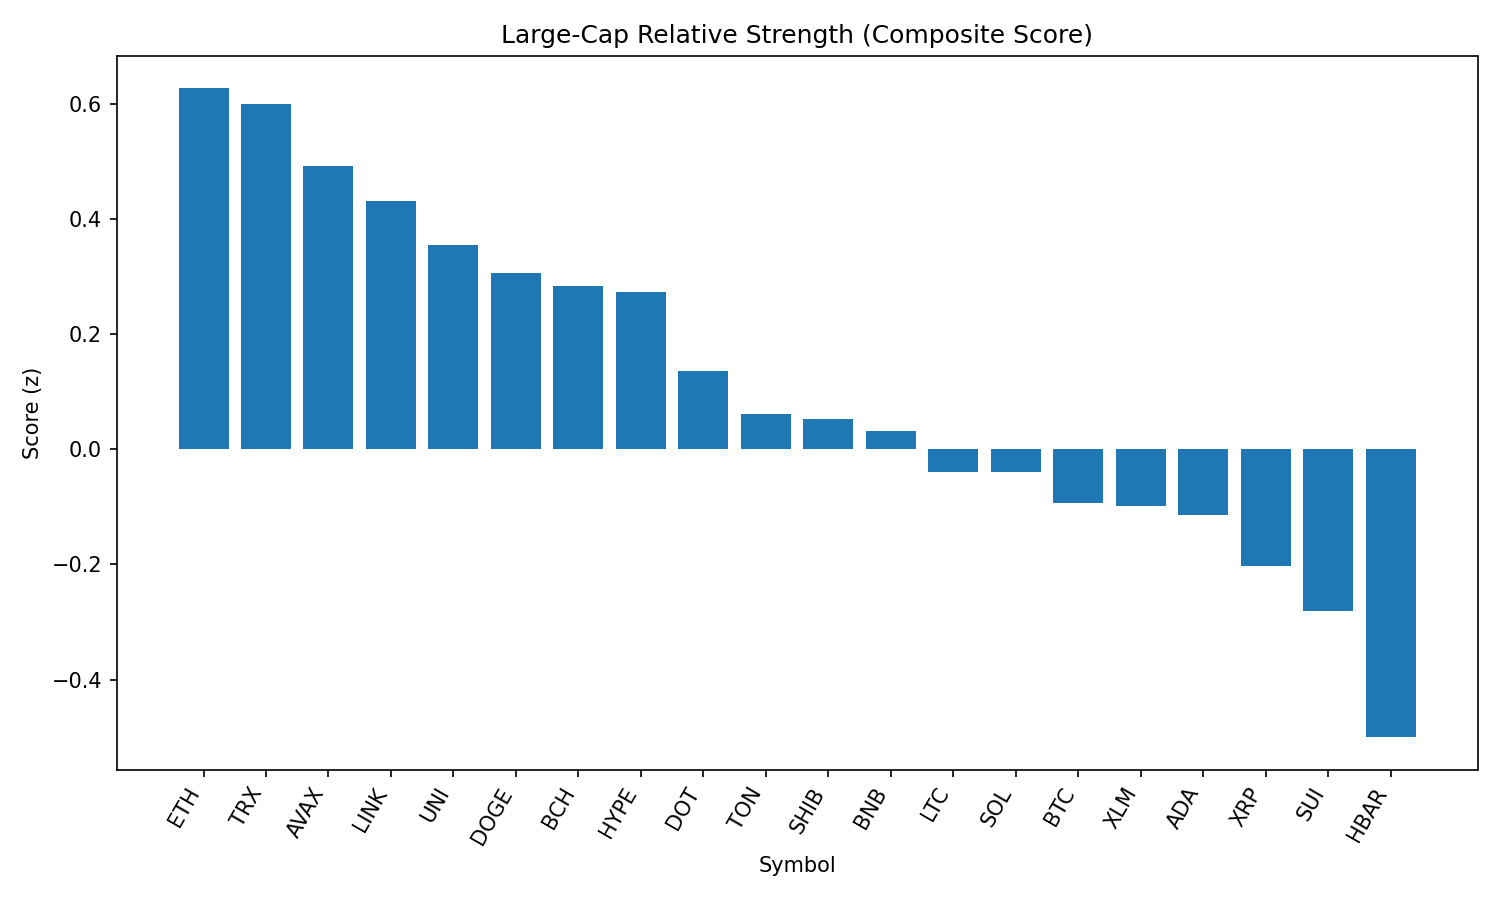

Values plotted in this chart, from the file beside it:
rank, name, symbol, price, pct_1h, pct_24h, pct_7d, pct_1h_vs_btc, pct_24h_vs_btc, pct_7d_vs_btc, market_cap_rank, market_cap, volume_usd, score
1, Ethereum, ETH, 4478, 0.07637, 2.544, -5.691, 0.2044, 2.586, -0.2016, 2, 540501872724, 19329368292, 0.6269
2, TRON, TRX, 0.3434, 0.4682, 1.19, -5.833, 0.5962, 1.232, -0.3437, 10, 32498486913, 455656127, 0.5999
3, Avalanche, AVAX, 24.02, 0.235, 1.494, -4.102, 0.3631, 1.536, 1.388, 22, 10141698763, 274152164, 0.4929
4, Chainlink, LINK, 23.75, 0.08886, 1.883, -6.772, 0.2169, 1.925, -1.283, 13, 16111576951, 668957045, 0.4312
5, Uniswap, UNI, 9.86, 0.2034, 1.241, -9.557, 0.3315, 1.283, -4.067, 34, 5916184271, 195828386, 0.3553
6, Dogecoin, DOGE, 0.2177, 0.09319, 1.214, -5.445, 0.2212, 1.257, 0.04425, 9, 32807193928, 990956882, 0.3059
7, Bitcoin Cash, BCH, 548, -0.2475, 2.539, -8.031, -0.1195, 2.582, -2.542, 21, 10915801142, 174810915, 0.2836
8, Hyperliquid, HYPE, 44.31, -0.1972, 1.834, 1.609, -0.06918, 1.877, 7.098, 18, 11996740692, 196843108, 0.2736
9, Polkadot, DOT, 3.81, 0.01529, 0.7475, -5.668, 0.1433, 0.79, -0.1786, 35, 5793436670, 210773788, 0.1366
10, Toncoin, TON, 3.14, -0.3234, 1.674, -5.465, -0.1954, 1.717, 0.02398, 28, 8051095047, 123402199, 0.06211
11, Shiba Inu, SHIB, 1.24e-05, 0.01426, 0.2298, -2.916, 0.1423, 0.2722, 2.574, 30, 7309976945, 123034204, 0.0527
12, BNB, BNB, 859.7, -0.02465, 0.1398, -0.2943, 0.1034, 0.1823, 5.195, 5, 119657534856, 733003233, 0.03146
13, Litecoin, LTC, 111, -0.1414, 0.5714, -6.664, -0.01338, 0.6139, -1.175, 27, 8465024206, 334553696, -0.03884
14, Solana, SOL, 202.7, -0.2114, 0.4672, -1.118, -0.0834, 0.5097, 4.372, 6, 109695255536, 5298866605, -0.04021
15, Bitcoin, BTC, 108399, -0.128, -0.04248, -5.489, 0.0, 0.0, 0.0, 1, 2158674655608, 22744348287, -0.09296
16, Stellar, XLM, 0.3587, -0.2038, 0.7623, -11.46, -0.0758, 0.8048, -5.969, 20, 11253989733, 158287157, -0.09938
17, Cardano, ADA, 0.8212, -0.1835, 0.4459, -8.05, -0.05546, 0.4884, -2.561, 11, 29964576888, 659376409, -0.1133
18, XRP, XRP, 2.81, -0.3786, 0.6546, -6.694, -0.2506, 0.6971, -1.205, 4, 167370723352, 3154083519, -0.2029
19, Sui, SUI, 3.3, -0.1928, -0.2617, -8.697, -0.0648, -0.2192, -3.207, 19, 11598882025, 599016978, -0.2803
20, Hedera, HBAR, 0.2239, -0.4658, -0.2622, -8.293, -0.3377, -0.2197, -2.804, 25, 9505213740, 139193179, -0.5002
21, Cronos, CRO, 0.287, -2.146, -6.906, 82.98, -2.018, -6.863, 88.47, 24, 9644482591, 401112506, -2.344
